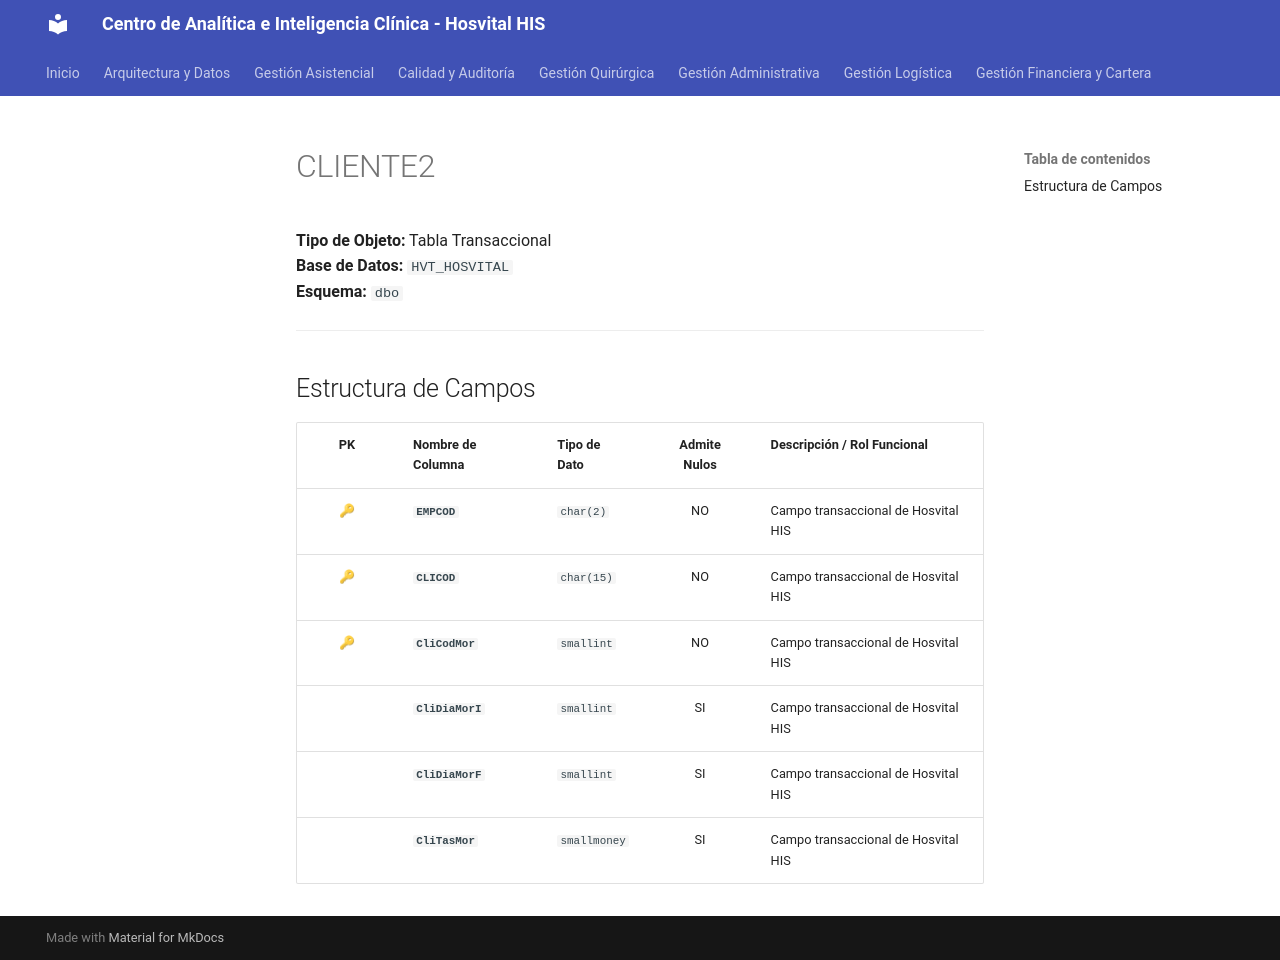

repository: SoporteSaludtech/superset-docs · page: diccionario-general/CLIENTE2/index.html · generator: mkdocs

# CLIENTE2

**Tipo de Objeto:** Tabla Transaccional  
**Base de Datos:** `HVT_HOSVITAL`  
**Esquema:** `dbo`

---

## Estructura de Campos

| PK | Nombre de Columna | Tipo de Dato | Admite Nulos | Descripción / Rol Funcional |
| :-: | :--- | :--- | :-: | :--- |
| 🔑 | **`EMPCOD`** | `char(2)` | NO | Campo transaccional de Hosvital HIS |
| 🔑 | **`CLICOD`** | `char(15)` | NO | Campo transaccional de Hosvital HIS |
| 🔑 | **`CliCodMor`** | `smallint` | NO | Campo transaccional de Hosvital HIS |
|  | **`CliDiaMorI`** | `smallint` | SI | Campo transaccional de Hosvital HIS |
|  | **`CliDiaMorF`** | `smallint` | SI | Campo transaccional de Hosvital HIS |
|  | **`CliTasMor`** | `smallmoney` | SI | Campo transaccional de Hosvital HIS |
